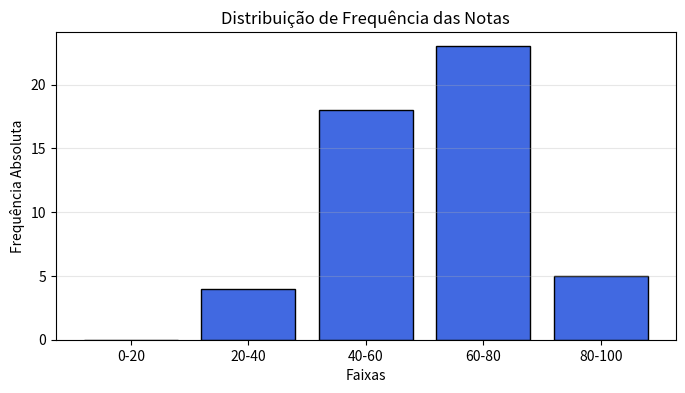
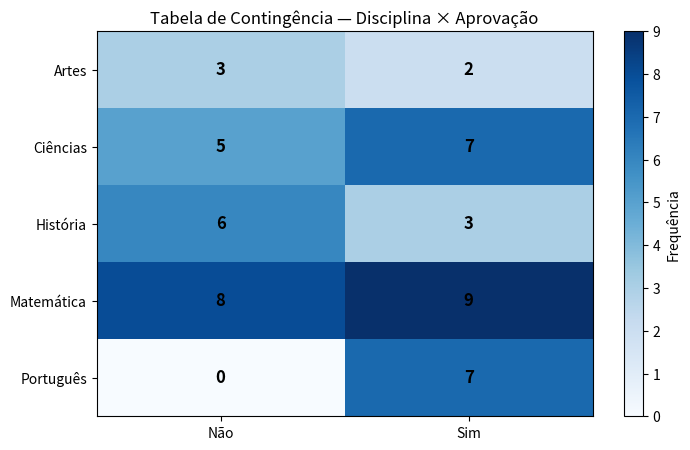

The script that saved these images, in order:
# Importando as bibliotecas
import numpy as np
import pandas as pd
import matplotlib.pyplot as plt

np.random.seed(42)
print('Bibliotecas importadas!')

# Criando dataset de exemplo
notas = np.random.normal(loc=65, scale=15, size=50).round(1)
notas = np.clip(notas, 0, 100)

generos = np.random.choice(['Masculino', 'Feminino'], size=50, p=[0.48, 0.52])
disciplinas = np.random.choice(['Matemática', 'Português', 'História', 'Ciências', 'Artes'], size=50)

df = pd.DataFrame({
    'Aluno': [f'Aluno_{i+1:02d}' for i in range(50)],
    'Nota': notas,
    'Genero': generos,
    'Disciplina': disciplinas,
    'Aprovado': ['Sim' if n >= 60 else 'Não' for n in notas]
})
print('Dataset criado!')
print(df.head(10))

# Tabela de frequência absoluta e relativa
print('=== Frequência Absoluta: Disciplina Favorita ===')
freq_abs = df['Disciplina'].value_counts()
print(freq_abs)

print('\n=== Frequência Relativa: Disciplina (%) ===')
freq_rel = df['Disciplina'].value_counts(normalize=True) * 100
print(freq_rel.round(1))

# Tabela de frequência completa
freq_tabela = df['Disciplina'].value_counts().reset_index()
freq_tabela.columns = ['Disciplina', 'Freq. Absoluta']
freq_tabela['Freq. Relativa (%)'] = (df['Disciplina'].value_counts(normalize=True) * 100).round(1).values
freq_tabela['Freq. Acumulada'] = freq_tabela['Freq. Absoluta'].cumsum()
freq_tabela['Freq. Rel. Acumulada (%)'] = freq_tabela['Freq. Relativa (%)'].cumsum().round(1)
print(freq_tabela.to_string(index=False))

# Dados agrupados em faixas (bins)
bins = [0, 20, 40, 60, 80, 100]
rotulos = ['0-20', '20-40', '40-60', '60-80', '80-100']

df['Faixa_Nota'] = pd.cut(df['Nota'], bins=bins, labels=rotulos, right=False)
freq_faixas = df['Faixa_Nota'].value_counts().sort_index().reset_index()
freq_faixas.columns = ['Faixa', 'Freq. Absoluta']
freq_faixas['Freq. Relativa (%)'] = (freq_faixas['Freq. Absoluta'] / len(df) * 100).round(1)
freq_faixas['Freq. Acumulada'] = freq_faixas['Freq. Absoluta'].cumsum()
print(freq_faixas.to_string(index=False))

# Usando numpy.histogram
contagens, limites = np.histogram(df['Nota'], bins=5, range=(0, 100))
print('Limites:', limites)
print('Contagens:', contagens)

plt.figure(figsize=(8, 4))
plt.bar(range(len(contagens)), contagens, width=0.8, color='royalblue', edgecolor='black')
plt.xticks(range(len(contagens)), [f'{limites[i]:.0f}-{limites[i+1]:.0f}' for i in range(len(contagens))])
plt.title('Distribuição de Frequência das Notas')
plt.xlabel('Faixas')
plt.ylabel('Frequência Absoluta')
plt.grid(axis='y', alpha=0.3)
plt.show()

# Tabela de contingência (crosstab)
print('=== Gênero × Aprovação ===')
print(pd.crosstab(df['Genero'], df['Aprovado']))

print('\n=== Com margens ===')
print(pd.crosstab(df['Genero'], df['Aprovado'], margins=True, margins_name='Total'))

print('\n=== Percentuais por linha ===')
print((pd.crosstab(df['Genero'], df['Aprovado'], normalize='index') * 100).round(1))

print('\n=== Disciplina × Aprovação ===')
print(pd.crosstab(df['Disciplina'], df['Aprovado'], margins=True, margins_name='Total'))

# Heatmap da tabela de contingência
plt.figure(figsize=(8, 5))
ct = pd.crosstab(df['Disciplina'], df['Aprovado'])
plt.imshow(ct.values, cmap='Blues', aspect='auto')
plt.xticks(range(len(ct.columns)), ct.columns)
plt.yticks(range(len(ct.index)), ct.index)
plt.title('Tabela de Contingência — Disciplina × Aprovação')
for i in range(len(ct.index)):
    for j in range(len(ct.columns)):
        plt.text(j, i, ct.values[i, j], ha='center', va='center', fontsize=12, fontweight='bold')
plt.colorbar(label='Frequência')
plt.show()

# Exemplo 1: Pesquisa de satisfação
np.random.seed(100)
satisfacao = np.random.choice(
    ['Muito Insatisfeito', 'Insatisfeito', 'Neutro', 'Satisfeito', 'Muito Satisfeito'],
    size=200, p=[0.05, 0.10, 0.20, 0.45, 0.20]
)
ordem = ['Muito Insatisfeito', 'Insatisfeito', 'Neutro', 'Satisfeito', 'Muito Satisfeito']
freq = pd.Series(satisfacao).value_counts().reindex(ordem)
print('=== Pesquisa de Satisfação ===')
for cat in ordem:
    c = freq[cat]
    p = c / len(satisfacao) * 100
    bar = '█' * int(p / 2)
    print(f'{cat:25s}: {c:3d} ({p:5.1f}%) {bar}')

# Exemplo 2: Alturas agrupadas
np.random.seed(200)
alturas = np.random.normal(loc=170, scale=10, size=100).round(1)
bins_alt = [140, 150, 160, 170, 180, 190, 200]
rot_alt = ['140-150', '150-160', '160-170', '170-180', '180-190', '190-200']
faixas_alt = pd.cut(alturas, bins=bins_alt, labels=rot_alt, right=False)
tabela_alt = faixas_alt.value_counts().sort_index().reset_index()
tabela_alt.columns = ['Altura (cm)', 'Frequência']
tabela_alt['Porcentagem'] = (tabela_alt['Frequência'] / len(alturas) * 100).round(1)
print('=== Distribuição de Alturas ===')
print(tabela_alt.to_string(index=False))
print(f'Média: {np.mean(alturas):.1f} cm')
print(f'Desvio Padrão: {np.std(alturas):.1f} cm')

# Solução do Exercício 1
cores = ['Branco', 'Preto', 'Prata', 'Branco', 'Vermelho', 'Preto', 'Branco',
         'Azul', 'Prata', 'Branco', 'Preto', 'Branco', 'Vermelho', 'Prata', 'Preto']
cs = pd.Series(cores)
tab = cs.value_counts().reset_index()
tab.columns = ['Cor', 'Freq. Absoluta']
tab = tab.sort_values('Cor')
tab['Freq. Relativa (%)'] = (tab['Freq. Absoluta'] / len(cores) * 100).round(1)
tab['Freq. Acumulada'] = tab['Freq. Absoluta'].cumsum()
tab['Freq. Rel. Acum. (%)'] = tab['Freq. Relativa (%)'].cumsum().round(1)
print(tab.to_string(index=False))

# Solução do Exercício 2
np.random.seed(300)
idades = np.random.randint(18, 71, 30)
bins_idade = [18, 30, 40, 50, 70]
rot_idade = ['18-30', '30-40', '40-50', '50-70']
faixas = pd.cut(idades, bins=bins_idade, labels=rot_idade, right=False)
tab = faixas.value_counts().sort_index().reset_index()
tab.columns = ['Faixa Etária', 'Frequência']
tab['Porcentagem (%)'] = (tab['Frequência'] / len(idades) * 100).round(1)
print('Idades:', sorted(idades))
print(tab.to_string(index=False))

# 🟢 Exercício 1: Escreva sua solução aqui
np.random.seed(400)
dados = np.random.randint(1, 7, 20)
print('Lançamentos:', dados)
# Construa a tabela de frequência
